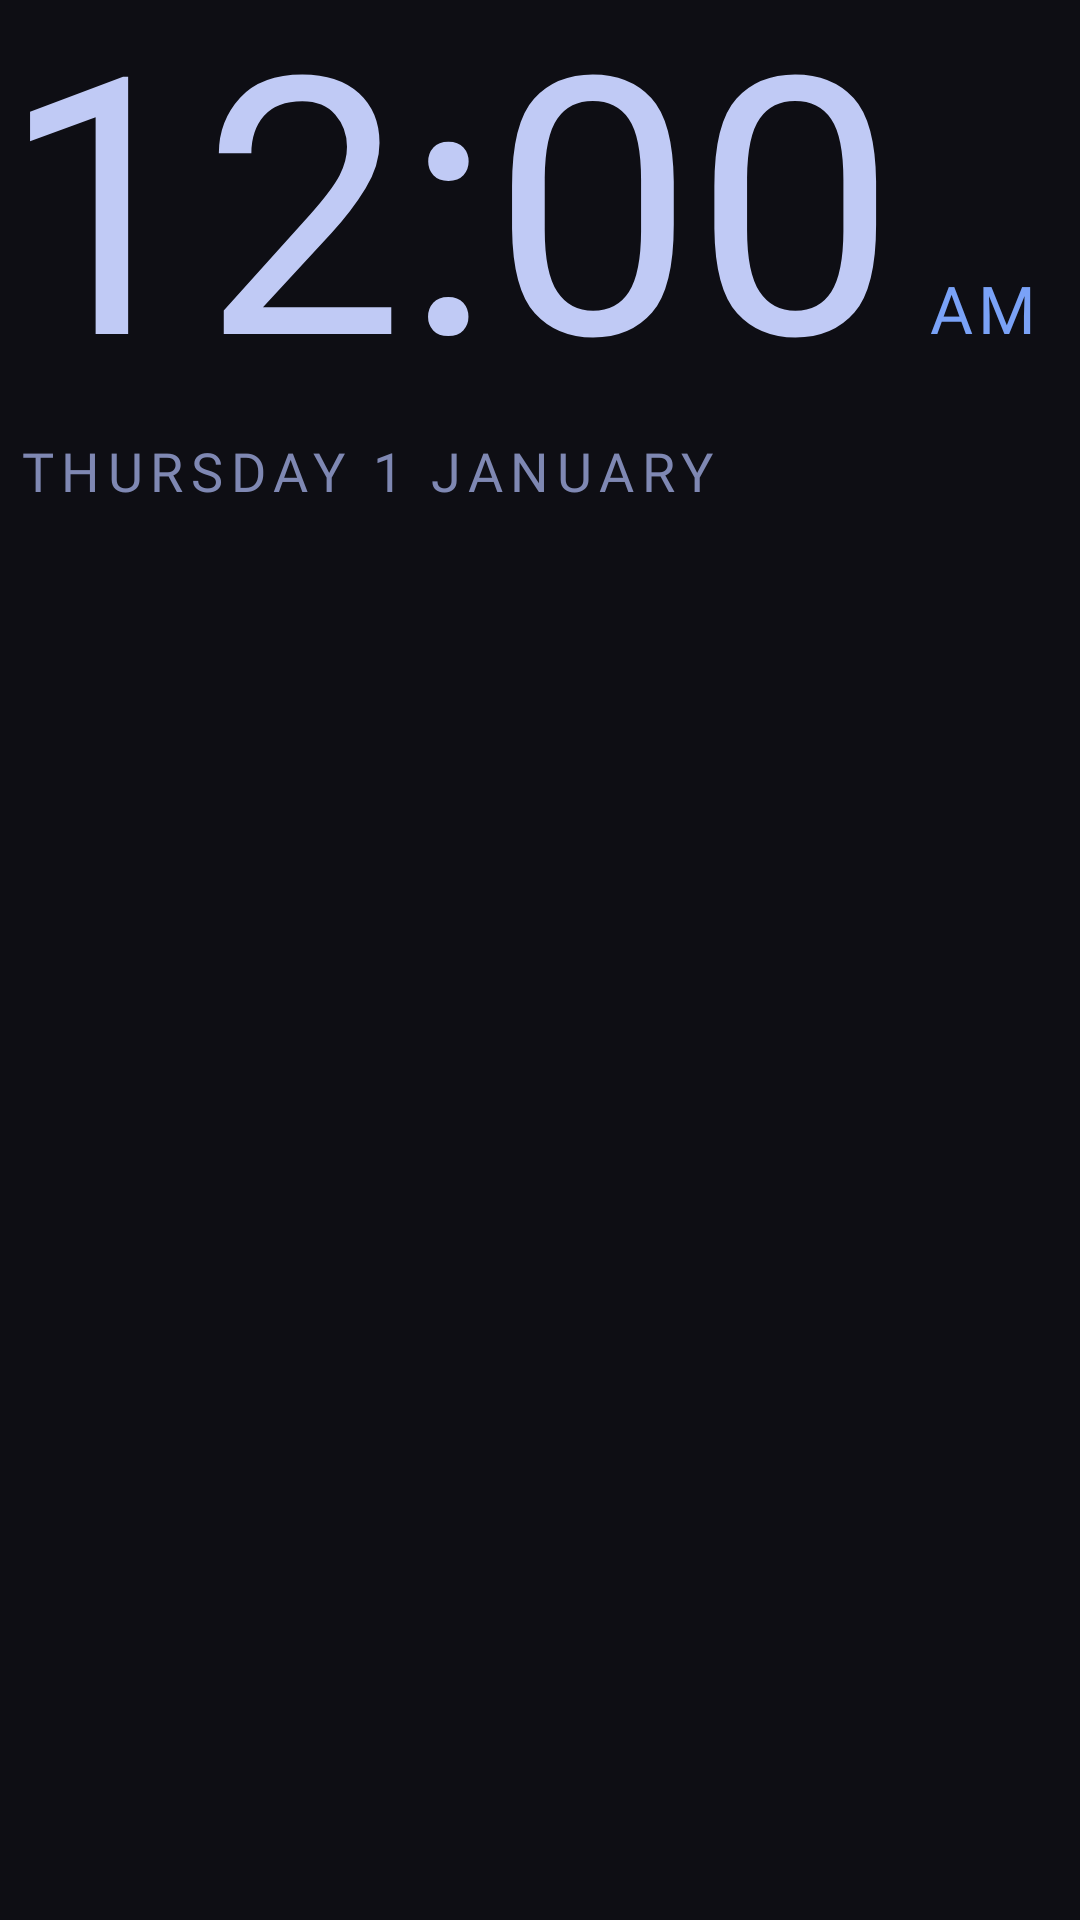

The Android layout XML behind this screen, and the referenced resources:
<!-- AndroidManifest.xml: application theme Theme.TvHome -->
<!-- res/layout/dream_clock.xml -->
<?xml version="1.0" encoding="utf-8"?>
<FrameLayout xmlns:android="http://schemas.android.com/apk/res/android"
    android:layout_width="match_parent"
    android:layout_height="match_parent"
    android:background="@color/tn_bg_darker">

    <View
        android:id="@+id/dreamAmbient"
        android:layout_width="match_parent"
        android:layout_height="match_parent" />

    <LinearLayout
        android:id="@+id/dreamContent"
        android:layout_width="wrap_content"
        android:layout_height="wrap_content"
        android:orientation="vertical">

        <LinearLayout
            android:layout_width="wrap_content"
            android:layout_height="wrap_content"
            android:orientation="horizontal"
            android:baselineAligned="true">

            <TextClock
                android:layout_width="wrap_content"
                android:layout_height="wrap_content"
                android:format12Hour="h:mm"
                android:format24Hour="HH:mm"
                android:textColor="@color/tn_fg"
                android:textSize="120sp"
                android:fontFamily="@font/caskaydia"

                android:includeFontPadding="false" />

            <TextClock
                android:layout_width="wrap_content"
                android:layout_height="wrap_content"
                android:layout_marginStart="10dp"
                android:format12Hour="a"
                android:format24Hour=""
                android:textColor="@color/tn_blue"
                android:textSize="22sp"
                android:fontFamily="@font/caskaydia"

                android:letterSpacing="0.08"
                android:textAllCaps="true" />
        </LinearLayout>

        <TextClock
            android:layout_width="wrap_content"
            android:layout_height="wrap_content"
            android:layout_marginStart="6dp"
            android:layout_marginTop="4dp"
            android:format12Hour="@string/dream_date_format"
            android:format24Hour="@string/dream_date_format"
            android:textColor="@color/text_dim"
            android:textSize="18sp"
            android:fontFamily="@font/caskaydia"

            android:letterSpacing="0.14"
            android:textAllCaps="true" />
    </LinearLayout>
</FrameLayout>
<!-- resources referenced by this layout -->
<resources>
  <color name="text_dim">#FF7F88B3</color>
  <color name="tn_bg_darker">#FF0E0E14</color>
  <color name="tn_blue">#FF7AA2F7</color>
  <color name="tn_fg">#FFC0CAF5</color>
  <string name="dream_date_format">EEEE  d MMMM</string>
  <style name="Theme.TvHome" parent="android:Theme.Material.NoActionBar.Fullscreen">
          <item name="android:windowBackground">@color/tn_bg</item>
          <item name="android:colorBackground">@color/tn_bg</item>
          <item name="android:colorAccent">@color/tn_blue</item>
          <item name="android:windowAnimationStyle">@null</item>
      </style>
  <color name="tn_bg">#FF1A1B26</color>
</resources>
